Run: headless pygame with SDL's dummy video driver; simulated clock (each Clock.tick advances the game by its frame time, no real sleeping); random seed 0; keys injected as events and as key.get_pressed() state; mouse plan: one left click at the window centre at the start of phase 2, then a move to the lower-right quarter at the start of phase 3.
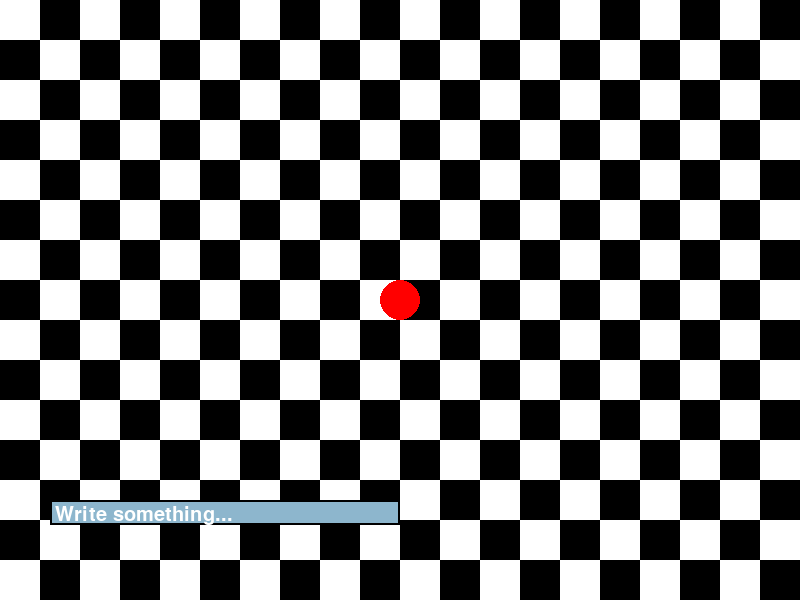
Frame 1 of 4 · flips 1–60 · no input
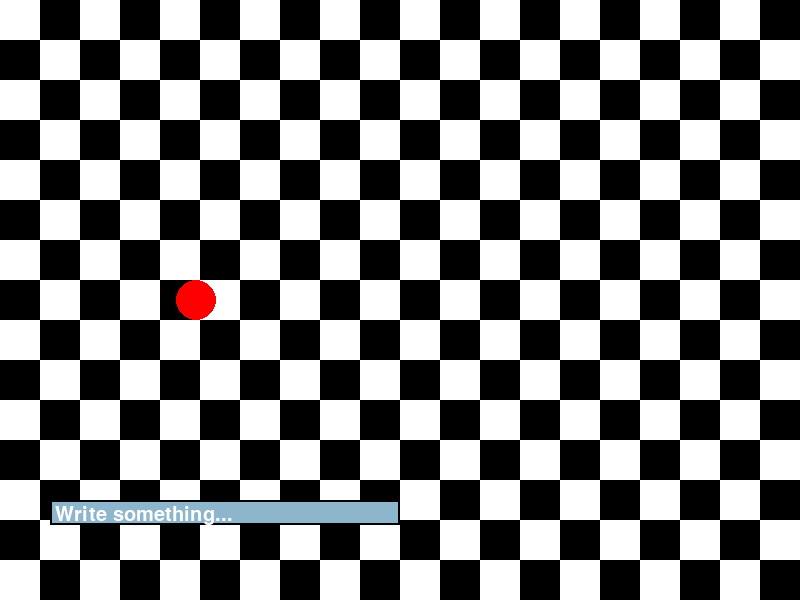
Frame 2 of 4 · flips 61–180 · clicked the window centre · tapped SPACE, RETURN · held RIGHT (→), D
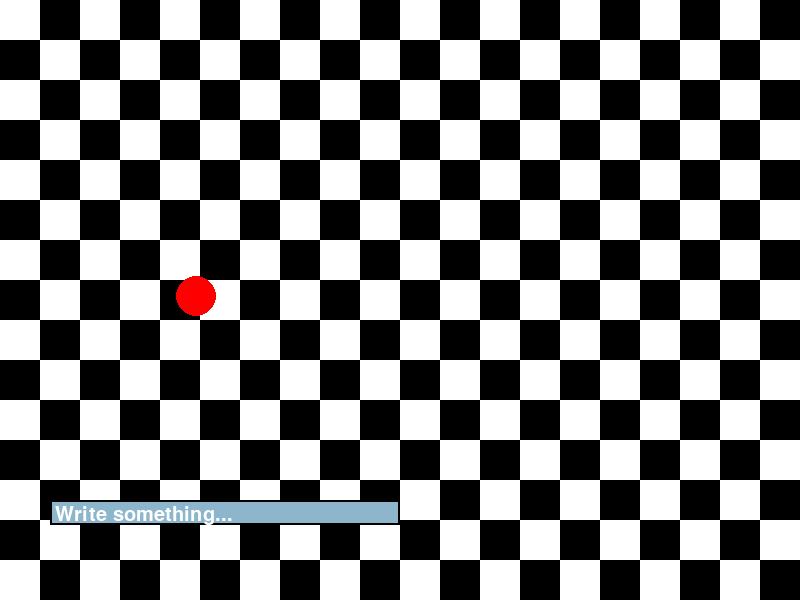
Frame 3 of 4 · flips 181–300 · moved the mouse to the lower-right quarter · held DOWN (↓), S
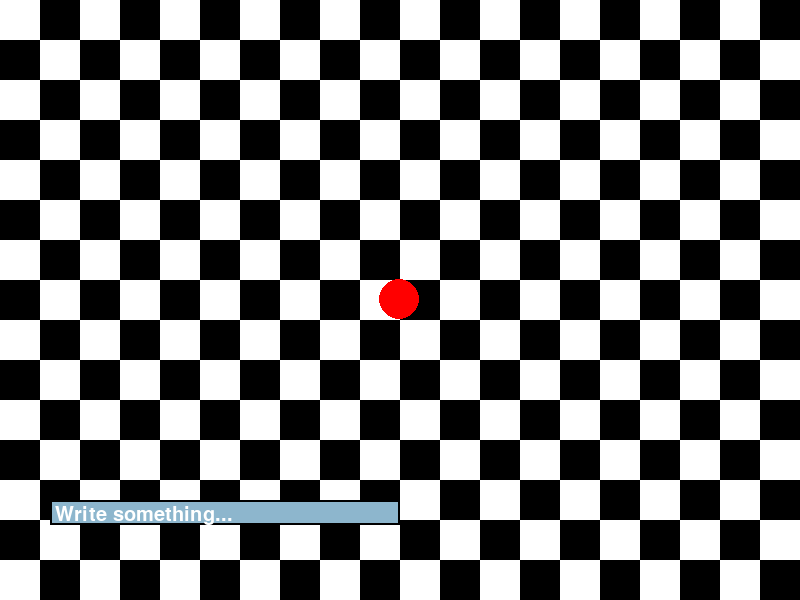
Frame 4 of 4 · flips 301–420 · held LEFT (←), A, UP (↑), W

The pygame program that drew these frames:

import pygame, math

# Initialize Pygame
pygame.init()

# Set the window size
screen_size = (800, 600)
screen = pygame.display.set_mode(screen_size)

# Set the title of the window
pygame.display.set_caption("PCM Lab. | v2 | by savokbs in 2023")


debug = False

# Set the initial position of the dot
dot_pos = [400, 300]
dot_size = 20
dot_hp = 100

# Bullet conf

bullet_pos = None
bullet_speed = 5

# Floor conf
floor_color = "black_white"

# Menu conf
menu_background_filler = (0, 0, 255)

#Button conf
button_color = (255, 255, 255)
button2_color = (255, 255, 255)

# Mtext conf
mtext_color = (255, 255, 255)


# Set initial state for menu
menu_open = False
paused = False

# Create the clock to track FPS
clock = pygame.time.Clock()


# Create a button with a rectangle and text
font = pygame.font.Font(None, 30)
button_text = "Change Floor Color"
button_text_surface = font.render(button_text, True, (0, 0, 0))
button_rect = button_text_surface.get_rect()
button_rect.center = (400, 300)


# Chat conf
chat_open = True
chat_active = False
user_input = "Write something..."
previous_user_input = user_input
chat_color_inactive = pygame.Color('lightskyblue3')
chat_color_active = pygame.Color('dodgerblue2')
chat_color = chat_color_inactive
bubble_start_time = pygame.time.get_ticks()
dudka = False
# Main game loop
running = True
while running:
    
    # Handle events
    for event in pygame.event.get():
        if event.type == pygame.QUIT:
            running = False
        if event.type == pygame.MOUSEBUTTONDOWN:
            event_pos = event.pos
            if chat_input_box.collidepoint(event_pos):
                # Toggle the chat_active variable.
                user_input = ""
                chat_active = not chat_active
            else:
                chat_active = False
            сhat_color = chat_color_active if chat_active else chat_color_inactive
            
            
            # Change the current color of the input box.
            
            if event.button == 1:
                if button_rect.collidepoint(event_pos) and paused:
                    # Change the color of the floor
                    if floor_color == "black_white":
                        floor_color = "black"
                        menu_background_filler = (255, 255, 255)

                    elif floor_color == "black":
                        floor_color = "white"
                        menu_background_filler = (0, 0, 0)
                    else:
                        floor_color = "black_white"
                        menu_background_filler = (0, 0, 255)
                        button_color = (255, 255, 255)
                if button2_rect.collidepoint(event_pos) and paused:
                    if debug:
                        debug = False
                    else:
                        debug = True
                        
                # When LMB is clicked, create a new bullet at the position of the dot
                if not bullet_pos and not paused and not chat_active:
                    bullet_pos = list(dot_pos)
                    mouse_pos = pygame.mouse.get_pos()
                    angle = math.atan2(mouse_pos[1] - dot_pos[1], mouse_pos[0] - dot_pos[0])
                    bullet_velocity = (bullet_speed * math.cos(angle), bullet_speed * math.sin(angle))
        if event.type == pygame.KEYDOWN:
            if event.key == pygame.K_ESCAPE:
                menu_open = not menu_open
                paused = not paused
            if event.key == pygame.K_c:
                chat_open = not chat_open
            if chat_active:
                if event.key == pygame.K_RETURN:
                    print(user_input)
                    dudka = True
                    previous_user_input = user_input
                    bubble_start_time = pygame.time.get_ticks()
                    user_input = "Write something..."
                    chat_active = False
                elif event.key == pygame.K_BACKSPACE:
                    user_input = user_input[:-1]
                else:
                    if len(user_input) < 21:
                        user_input += event.unicode

    if not paused and not chat_active:
        keys = pygame.key.get_pressed()
        if keys[pygame.K_w]:
            dot_pos[1] -= 5
        if keys[pygame.K_s]:
            dot_pos[1] += 5
        if keys[pygame.K_a]:
            dot_pos[0] -= 5
        if keys[pygame.K_d]:
            dot_pos[0] += 5
        if keys[pygame.K_SPACE]:
            dot_size = 30


    #Handle coords
    
    if dot_pos[0] < 0:
        dot_pos[0] = 800 - 1
    if dot_pos[0] > 800:
        dot_pos[0] = 1
    if dot_pos[1] < 0:
        dot_pos[1] = 600 -1
    if dot_pos[1] > 600:
        dot_pos[1] = 1


    # Create a menu background
    menu_background = pygame.Surface((200, 300))
    
    menu_background.fill(menu_background_filler)
    menu_rect = menu_background.get_rect()
    menu_rect.center = (screen_size[0] // 2, screen_size[1] // 2)


    # Create a button with a rectangle and text
    font = pygame.font.Font(None, 30)
    button2_text = f"Debug: {debug}"
    button2_text_surface = font.render(button2_text, True, (0, 0, 0))
    button2_rect = button2_text_surface.get_rect()
    button2_rect.center = (400, 250)

    


    # Create menu text
    font = pygame.font.Font(None, 30)
    mtext_text = f"PCM Lab"
    mtext_text_surface = font.render(mtext_text, True, (0, 0, 0))
    mtext_rect = mtext_text_surface.get_rect()
    mtext_rect.center = (400, 160)
    

    # Draw the floor
    if floor_color == "black_white":
        for x in range(0, 800, 40):
            for y in range(0, 600, 40):
                color = (255, 255, 255) if (x + y) % 80 == 0 else (0, 0, 0)
                pygame.draw.rect(screen, color, (x, y, 40, 40))
    elif floor_color == "black":
        screen.fill((0,0,0))
    else:
        screen.fill((255,255,255))
    
    # Draw the dot
    pygame.draw.circle(screen, (255, 0, 0), dot_pos, dot_size)


    # Draw the chat
    if chat_open:
        chat_input_box = pygame.Rect(50, 500, 350, 25)
        pygame.draw.rect(screen, chat_color, chat_input_box)
        chat_input_box_round = pygame.Rect(50, 500, 350, 25)
        pygame.draw.rect(screen, (0,0,0), chat_input_box_round,2)
        
        # Draw the chat text
        
        txt_surface = font.render(user_input, True, (255, 255, 255))
        screen.blit(txt_surface, (chat_input_box.x+5, chat_input_box.y+5))


    current_time = pygame.time.get_ticks()
    

    if dudka:
        if current_time - bubble_start_time < 5 * 1000: # 5 seconds
            chat_output_box = pygame.Rect(dot_pos[0]-160, dot_pos[1]-50, 350, 25)
            pygame.draw.rect(screen, (255,255,255), chat_output_box)
            chat_output_box_round = pygame.Rect(dot_pos[0]-160, dot_pos[1]-50, 350, 25)
            pygame.draw.rect(screen, (0,0,0), chat_output_box_round,2)
            txt_surface = font.render(previous_user_input, True, (0,0,0))
            screen.blit(txt_surface, (chat_output_box.x+5, chat_output_box.y+5))
        

    if menu_open:
        # Draw the menu background
        screen.blit(menu_background, menu_rect)
        # Draw the button
        pygame.draw.rect(screen, button_color, button_rect)
        screen.blit(button_text_surface, button_rect)

        # Draw the button2
        pygame.draw.rect(screen, button2_color, button2_rect)
        screen.blit(button2_text_surface, button2_rect)

        # Draw menu text
        pygame.draw.rect(screen, mtext_color, mtext_rect)
        screen.blit(mtext_text_surface,mtext_rect)
    
    

    if dot_size == 30:
        pygame.time.wait(200)
        dot_size = 20

    if bullet_pos:
        # Move the bullet
        if not paused:
            bullet_pos[0] += bullet_velocity[0]
            bullet_pos[1] += bullet_velocity[1]
        # Draw the bullet
        pygame.draw.circle(screen, (0, 0, 255), bullet_pos, 5)
        # Check if bullet is out of screen
        if bullet_pos[0] > 800 or bullet_pos[0] < 0 or bullet_pos[1] > 600 or bullet_pos[1] < 0:
            bullet_pos = None
        else:
            bullet_rect = pygame.Rect(bullet_pos[0]-5, bullet_pos[1]-5, 10, 10)
            dot_rect = pygame.Rect(dot_pos[0]-20, dot_pos[1]-20, 40, 40)
            # check if bullet hit the dot
            if bullet_rect.colliderect(dot_rect):
                if not paused:
                    dot_hp -= 1

    if debug:
        # Draw the FPS count
        fps = int(clock.get_fps())
        fps_text = str(fps)
        font = pygame.font.Font(None, 30)
        fps_surface = font.render(fps_text, True, (0, 0, 0))
        pygame.draw.rect(screen, (0, 0, 255), (5, 5, 35, 30))
        screen.blit(fps_surface, (10, 10))

        # Draw coords
        coords_text = str(dot_pos[0]) + ", " + str(dot_pos[1])
        font = pygame.font.Font(None, 30)
        coords_surface = font.render(coords_text, True, (0, 0, 0))
        pygame.draw.rect(screen, (0, 0, 255), (700, 5, 710, 30))
        screen.blit(coords_surface, (710, 10))

        # Draw ticks
        ticks_text = str(pygame.time.get_ticks()) + " ticks"
        font = pygame.font.Font(None, 30)
        ticks_surface = font.render(ticks_text, True, (0, 0, 0))
        pygame.draw.rect(screen, (0, 0, 255), (300, 5, 200, 30))
        screen.blit(ticks_surface, (350, 10))



    # #Draw HP
    # font = pygame.font.Font(None, 30)
    # hp_text = str(dot_hp) + " HP"
    # hp_text_surface = font.render(hp_text, True, (0, 0, 0))
    # hp_rect = hp_text_surface.get_rect()
    # hp_rect.center = (380, 10)
    # pygame.draw.rect(screen, (255, 0, 0), hp_rect)
    # screen.blit(hp_text_surface, hp_rect)
    

    # Update the screen
    pygame.display.update()

    # Limit the frame rate
    clock.tick(60)

# Quit
pygame.quit()
